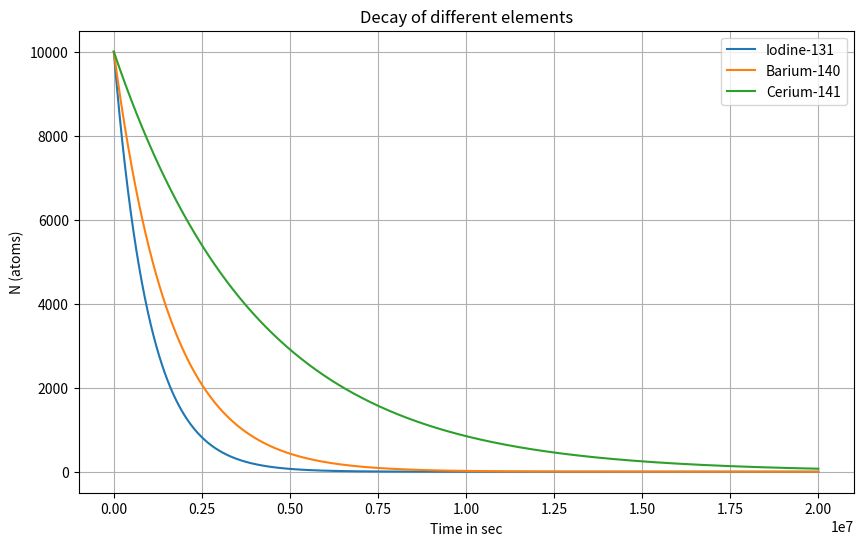

This figure's Python source:
import numpy as np
import matplotlib.pyplot as plt

def Decay_comparison(elements,t_max,nb_points) :
    plt.figure(figsize=(10,6))
    time_s = np.linspace(0,t_max,nb_points)
    for name, N0 ,λ in elements:
        plt.plot(time_s,N0 * np.exp(-λ*time_s),linestyle='-',markersize=2,label=f'{name}')
    plt.title('Decay of different elements')
    plt.xlabel('Time in sec')
    plt.ylabel('N (atoms)')
    plt.grid(True)
    plt.legend()
    plt.show()        
    
elements = [
    ('Iodine-131', 10000, np.log(2)/692928),
    ('Barium-140', 10000, np.log(2)/1101600),
    ('Cerium-141', 10000, np.log(2)/2808000)
]


Decay_comparison(elements,2*10**7, 1000)
        
    
    
